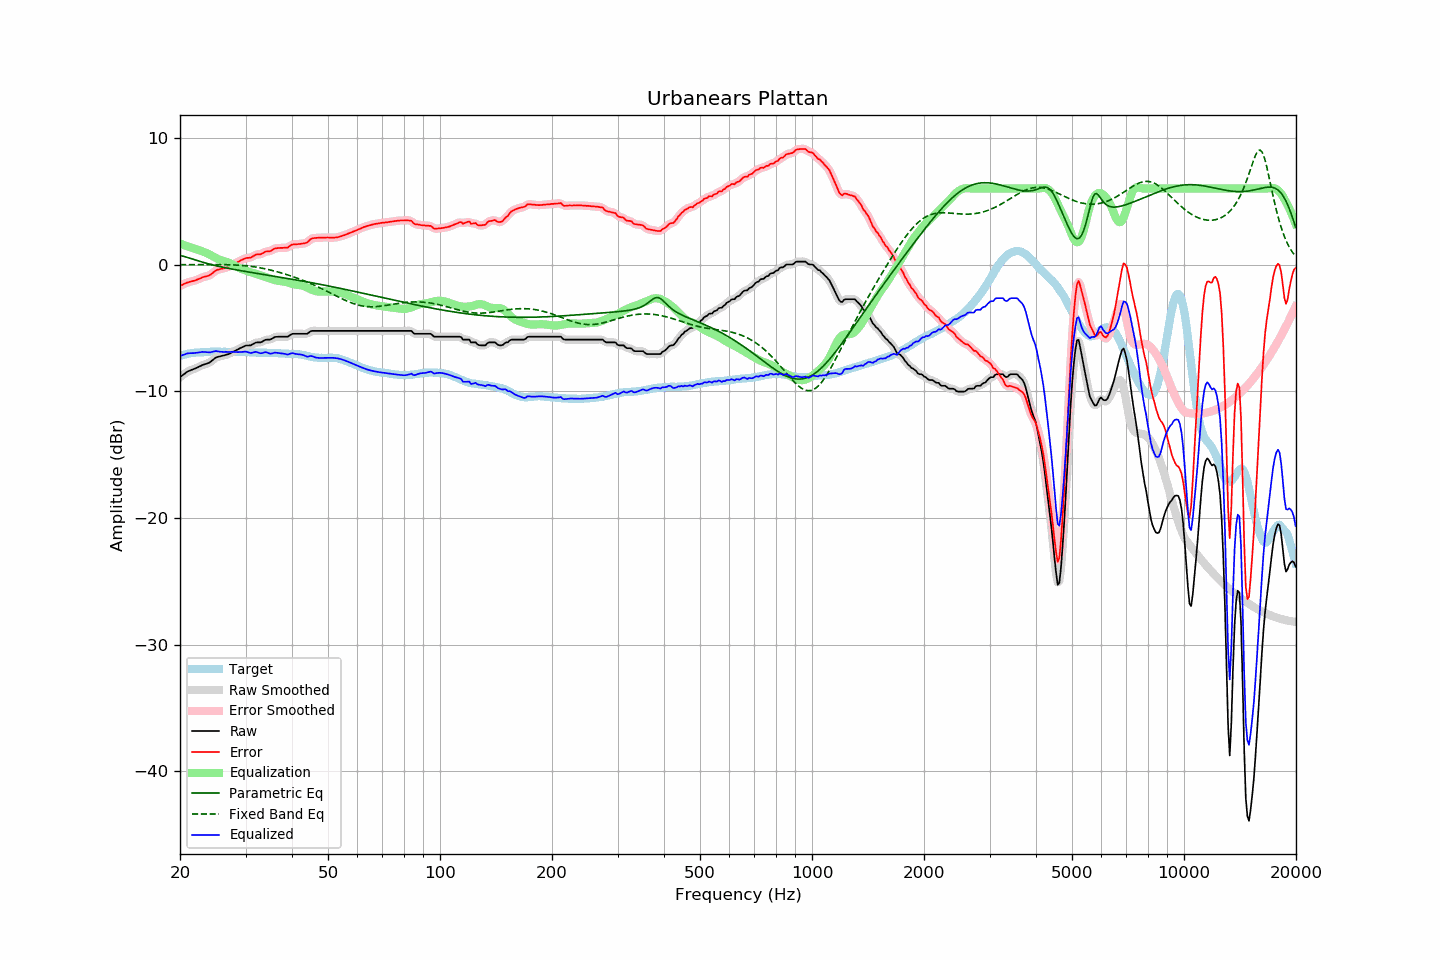

Data behind this chart, as committed beside it:
frequency, raw, error, smoothed, error_smoothed, equalization, parametric_eq, fixed_band_eq, equalized_raw, equalized_smoothed, target
20.00, -8.88, -1.68, -8.89, -1.69, 1.66, 0.72, -0.01, -7.22, -7.23, -7.20
20.20, -8.79, -1.63, -8.79, -1.62, 1.61, 0.69, -0.01, -7.18, -7.17, -7.16
20.40, -8.69, -1.56, -8.69, -1.56, 1.56, 0.66, -0.01, -7.13, -7.12, -7.13
20.61, -8.61, -1.50, -8.60, -1.50, 1.52, 0.62, -0.00, -7.09, -7.08, -7.10
20.81, -8.50, -1.44, -8.51, -1.44, 1.47, 0.59, -0.00, -7.03, -7.04, -7.06
21.02, -8.42, -1.40, -8.43, -1.40, 1.42, 0.55, -0.00, -7.00, -7.01, -7.02
21.23, -8.37, -1.36, -8.37, -1.36, 1.38, 0.51, -0.00, -7.00, -6.99, -7.01
21.44, -8.32, -1.33, -8.32, -1.33, 1.33, 0.47, -0.00, -6.99, -6.99, -6.99
21.66, -8.27, -1.30, -8.28, -1.30, 1.29, 0.43, -0.00, -6.98, -6.99, -6.97
21.87, -8.23, -1.27, -8.23, -1.27, 1.25, 0.39, -0.00, -6.98, -6.98, -6.96
22.09, -8.17, -1.23, -8.17, -1.22, 1.21, 0.35, -0.00, -6.97, -6.97, -6.94
22.31, -8.11, -1.17, -8.12, -1.17, 1.16, 0.31, -0.00, -6.95, -6.95, -6.94
22.54, -8.05, -1.12, -8.05, -1.12, 1.12, 0.27, -0.00, -6.93, -6.93, -6.94
22.76, -7.99, -1.07, -7.99, -1.06, 1.08, 0.23, 0.00, -6.91, -6.91, -6.93
22.99, -7.92, -1.00, -7.93, -1.01, 1.04, 0.19, 0.00, -6.89, -6.90, -6.93
23.22, -7.88, -0.97, -7.88, -0.97, 0.99, 0.15, 0.00, -6.89, -6.89, -6.92
23.45, -7.84, -0.94, -7.84, -0.94, 0.94, 0.12, 0.00, -6.90, -6.90, -6.91
23.69, -7.80, -0.91, -7.80, -0.91, 0.88, 0.08, 0.00, -6.92, -6.92, -6.90
23.92, -7.75, -0.87, -7.75, -0.86, 0.82, 0.05, 0.00, -6.93, -6.93, -6.89
24.16, -7.67, -0.79, -7.67, -0.79, 0.75, 0.01, 0.00, -6.92, -6.92, -6.88
24.40, -7.57, -0.70, -7.57, -0.70, 0.68, -0.02, 0.00, -6.89, -6.89, -6.87
24.65, -7.47, -0.60, -7.47, -0.59, 0.61, -0.05, 0.00, -6.87, -6.86, -6.88
24.89, -7.36, -0.48, -7.38, -0.50, 0.54, -0.08, 0.00, -6.83, -6.84, -6.88
25.14, -7.30, -0.42, -7.31, -0.43, 0.47, -0.11, 0.00, -6.83, -6.84, -6.88
25.39, -7.27, -0.39, -7.27, -0.39, 0.41, -0.14, 0.00, -6.86, -6.86, -6.88
25.65, -7.24, -0.36, -7.24, -0.36, 0.36, -0.17, -0.00, -6.88, -6.88, -6.88
25.91, -7.21, -0.32, -7.21, -0.33, 0.32, -0.19, -0.00, -6.89, -6.89, -6.89
26.16, -7.18, -0.30, -7.18, -0.30, 0.29, -0.22, -0.00, -6.90, -6.89, -6.88
26.43, -7.14, -0.26, -7.15, -0.26, 0.25, -0.25, -0.01, -6.89, -6.89, -6.88
26.69, -7.10, -0.22, -7.11, -0.23, 0.21, -0.27, -0.01, -6.89, -6.90, -6.88
26.96, -7.07, -0.19, -7.06, -0.18, 0.17, -0.30, -0.01, -6.90, -6.90, -6.88
27.23, -7.01, -0.13, -7.01, -0.13, 0.12, -0.32, -0.02, -6.90, -6.89, -6.88
27.50, -6.94, -0.06, -6.95, -0.06, 0.06, -0.35, -0.02, -6.89, -6.89, -6.89
27.77, -6.88, 0.01, -6.88, 0.01, -0.01, -0.37, -0.03, -6.89, -6.89, -6.90
28.05, -6.82, 0.07, -6.82, 0.08, -0.07, -0.39, -0.03, -6.90, -6.89, -6.90
28.33, -6.75, 0.15, -6.76, 0.14, -0.14, -0.42, -0.04, -6.90, -6.90, -6.91
28.62, -6.69, 0.20, -6.69, 0.21, -0.21, -0.44, -0.05, -6.91, -6.91, -6.90
28.90, -6.62, 0.28, -6.63, 0.28, -0.28, -0.46, -0.05, -6.90, -6.91, -6.90
29.19, -6.56, 0.35, -6.56, 0.34, -0.34, -0.49, -0.06, -6.90, -6.90, -6.91
29.48, -6.50, 0.40, -6.50, 0.40, -0.39, -0.51, -0.07, -6.89, -6.89, -6.90
29.78, -6.44, 0.46, -6.44, 0.46, -0.43, -0.53, -0.09, -6.88, -6.88, -6.90
30.08, -6.39, 0.51, -6.41, 0.50, -0.48, -0.55, -0.10, -6.87, -6.88, -6.90
30.38, -6.38, 0.53, -6.39, 0.52, -0.52, -0.57, -0.11, -6.91, -6.91, -6.91
30.68, -6.38, 0.53, -6.38, 0.54, -0.57, -0.59, -0.13, -6.95, -6.95, -6.92
30.99, -6.37, 0.55, -6.36, 0.57, -0.61, -0.61, -0.14, -6.98, -6.96, -6.93
31.30, -6.30, 0.62, -6.30, 0.62, -0.65, -0.63, -0.16, -6.95, -6.95, -6.93
31.61, -6.23, 0.69, -6.24, 0.70, -0.68, -0.66, -0.18, -6.92, -6.92, -6.93
31.93, -6.16, 0.78, -6.18, 0.76, -0.72, -0.68, -0.20, -6.89, -6.90, -6.94
32.24, -6.14, 0.81, -6.15, 0.80, -0.77, -0.70, -0.22, -6.91, -6.92, -6.95
32.57, -6.14, 0.81, -6.14, 0.81, -0.82, -0.72, -0.24, -6.96, -6.96, -6.95
32.89, -6.14, 0.81, -6.13, 0.83, -0.86, -0.74, -0.26, -7.00, -6.99, -6.95
33.22, -6.09, 0.86, -6.08, 0.87, -0.90, -0.76, -0.29, -6.99, -6.98, -6.96
33.55, -6.02, 0.93, -6.02, 0.94, -0.93, -0.78, -0.31, -6.95, -6.95, -6.96
33.89, -5.94, 1.02, -5.96, 1.00, -0.97, -0.80, -0.34, -6.91, -6.93, -6.96
34.23, -5.92, 1.04, -5.93, 1.03, -1.01, -0.82, -0.37, -6.93, -6.94, -6.96
34.57, -5.92, 1.05, -5.92, 1.05, -1.06, -0.84, -0.39, -6.98, -6.98, -6.97
34.92, -5.92, 1.05, -5.91, 1.07, -1.11, -0.86, -0.42, -7.03, -7.01, -6.97
35.27, -5.86, 1.11, -5.86, 1.13, -1.15, -0.88, -0.45, -7.02, -7.01, -6.98
35.62, -5.78, 1.20, -5.79, 1.19, -1.20, -0.90, -0.49, -6.98, -6.99, -6.99
35.97, -5.71, 1.28, -5.73, 1.26, -1.23, -0.92, -0.52, -6.94, -6.96, -6.99
... 635 more rows
